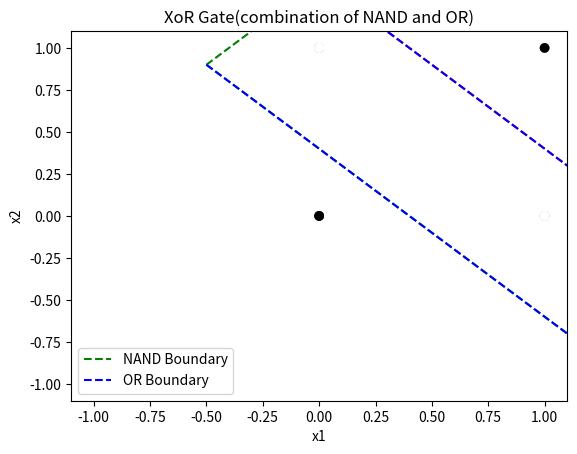

Source code (Python):
import numpy as np
import matplotlib.pyplot as plt
def AND(x1,x2):
    w1,w2,b=0.5,0.5,-0.7
    tmp =x1*w1 +x2 * w2 + b
    return 1 if tmp>0 else 0
# 验证真值表
print("与门真值表验证:")
for x1,x2 in[(0,0),(1,0),(0,1),(1,1)]:
    print(f"AND({x1},{x2})={AND(x1,x2)}")
# 绘制线性分割边界
x1=np.linspace(-0.5,1.5,100)
x2=-(0.5*x1-0.7)/0.5 # 分割边界公式

plt.scatter([0,1,0,1],[0,0,1,1],c=[0,0,0,1],cmap="gray") # 4个输入点
plt.plot(x1,x2,'r--')
# 关键修改:设置坐标轴范围，确保所有点可见
plt.xlim(-0.1,1.1)# x轴范围:略小于0到略大于1plt.ylim(*args:-0.1，1.1)# y轴范围:同上plt.xlabel("x1")
plt.ylabel("x2")
plt.title("AND Gate Linear Separation")
plt.show()
def NAND(x1,x2):
    w1,w2,b=-0.5,-0.5,0.7
    tmp =x1 *w1+x2 * w2 + b
    return 1 if tmp>0 else 0

print("与非门真值表验证:")
for x1,x2 in[(0,0),(1,0),(0,1),(1,1)]:
    print(f"NAND({x1},{x2})= {NAND(x1,x2)}")
# 绘制线性分割边界
x1 =np.linspace(-0.5,1.5,100)
x2=-(-0.5*x1+0.7)/(-0.5)
plt.scatter([0,1,0,1],[0,0,1,1],c=[1,1,1,0],cmap="gray")
plt.plot(x1,x2,'b--')

plt.xlim(-0.1,1.1)
plt.ylim(-0.1,1.1)
plt.xlabel("x1")
plt.ylabel("x2")
plt.title("NAND Gate Linear Separation")
plt.show()
def OR(x1,x2):
    w1,w2,b=0.5,0.5,-0.2
    tmp =x1*w1+ x2*w2 + b
    return 1 if tmp>0 else 0

print("或门真值表验证:")
for x1,x2 in[(0,0),(1,0),(0,1),(1,1)]:
    print(f"0R({x1},{x2})= {OR(x1,x2)}")

x1=np.linspace(-0.5,1.5,100)
x2=-(0.5*x1-0.2)/0.5

plt.scatter([0,1,0,1],[0,0,1,1],c=[0,1,1,1],cmap="gray")
plt.plot(x1,x2,'g--')

plt.xlim(-0.1,1.1)
plt.ylim(-.1,1.1)
plt.xlabel("x1")
plt.ylabel("x2")
plt.title("OR Gate Linear separation")
plt.show()
def XOR(x1,x2):
    s1 =NAND(x1,x2)
    s2 =OR(x1,x2)
    return AND(s1,s2)

print("异或门真值表验证:")
for x1,x2 in[(0,0),(1,0),(0,1),(1,1)]:
    print(f"XOR({x1},{x2})={XOR(x1,x2)}")

x1 = np.linspace(-0.5,1.5,100)
x2_nand=(-0.5*x1-0.7)/(-0.5)
x2_or=-(0.5*x1-0.2)/0.5
plt.scatter([0,1,0,1],[0,0,1,1],c=[0,1,1,0],cmap="gray")
plt.plot(x1,x2_nand,'g--',label="NAND Boundary")
plt.plot(x1,x2_or,'b--',label="OR Boundary")
plt.xlim( -1.1,1.1)
plt.ylim( -1.1,1.1)
plt.xlabel("x1")
plt.ylabel("x2")
plt.title("XoR Gate(combination of NAND and OR)")
plt.legend()
plt.show()
